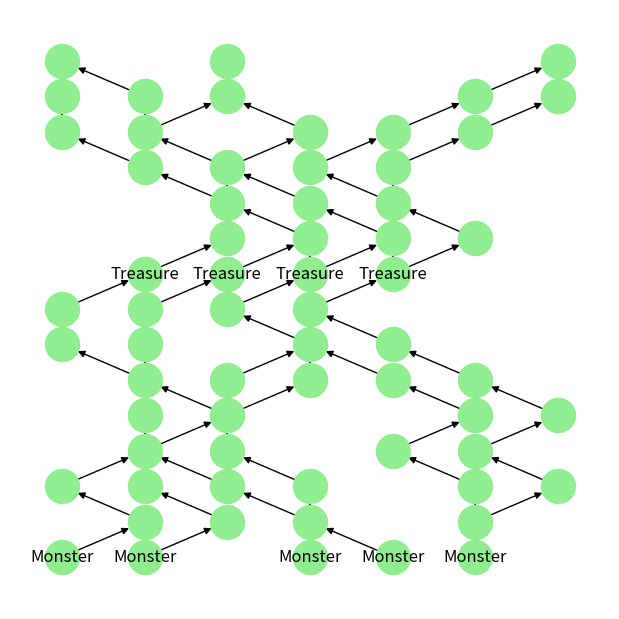

Source code (Python):
import random
import networkx as nx
from matplotlib import pyplot as plt
from networkx import DiGraph

G = nx.grid_2d_graph(7, 15)
G.clear_edges()
D = DiGraph(G)


def get_uncrossed_successors(node, potential_successors):
    uncrossed = []
    for potential in potential_successors:
        if potential[0] == node[0]:
            uncrossed.append(potential)
        if potential[0] == node[0] - 1:
            if (node[0], node[1] + 1) not in D.successors((node[0] - 1, node[1])):
                uncrossed.append(potential)
        if potential[0] == node[0] + 1:
            if (node[0], node[1] + 1) not in D.successors((node[0] + 1, node[1])):
                uncrossed.append(potential)

    return uncrossed


def get_possible_successors(node):
    floor = node[1] + 1
    if floor > 14:
        raise RuntimeError("Tried to find successors for room on top floor")
    if node[0] == 0:
        return get_uncrossed_successors(node, [(0, floor), (1, floor)])
    if node[0] == 6:
        return get_uncrossed_successors(node, [(5, floor), (6, floor)])
    return get_uncrossed_successors(node,
            [(node[0] - 1, floor), (node[0], floor), (node[0] + 1, floor)])


def generate_random_path(node):
    if node[1] < 14:
        choice = random.choice(get_possible_successors(node))
        D.add_edge(node, choice)
        generate_random_path(choice)


start = random.randint(0, 6)
second_start = start
while second_start == start:
    second_start = random.randint(0, 6)
generate_random_path((start, 0))
generate_random_path((second_start, 0))
for _ in range(4):
    start = random.randint(0, 6)
    generate_random_path((start, 0))

# Casted to a list to get around a weird error (per guy on stackexchange)
D.remove_nodes_from(list(nx.isolates(D)))

for node in D.nodes:
    if node[1] == 0:
        D.nodes[node]["room"] = "Monster"
    if node[1] == 8:
        D.nodes[node]["room"] = "Treasure"
print(D.nodes(data=True))

plt.figure(figsize=(6, 6))
pos = {(x, y): (x, y) for x, y in D.nodes()}
labels = nx.get_node_attributes(D, 'room')
nx.draw(D, pos=pos,
        node_color='lightgreen',
        with_labels=True,
        node_size=600,
        labels=labels)
plt.show()
